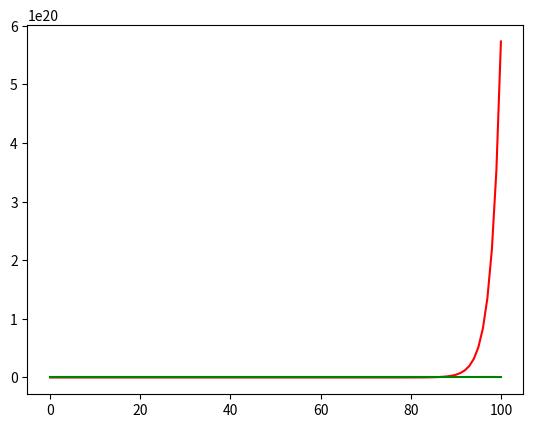

Write Python code to recreate this figure.
import matplotlib.pyplot as plt

global all_fib_nums
all_fib_nums = []

def f(n):
	if len(all_fib_nums) > n:
		return all_fib_nums[n]
	else:
		if n == 0 or n == 1:
			all_fib_nums.append(1)
			return 1
		fn = f(n-1) + f(n-2)
		all_fib_nums.append(fn)
		return fn

def g(n):
	return 0.75 * n + 0.45833 * n**2 - 0.25 * n**3 + 0.04167 * n**4

if __name__ == '__main__':
	X = [i for i in range(101)]
	Y1 = [f(i) for i in X]
	Y2 = [g(i) for i in X]
	#print("Limit approximation: {}".format(Y2[100]/Y1[100]))
	plt.plot(X, Y1, 'r', X, Y2, 'g')
	plt.show()